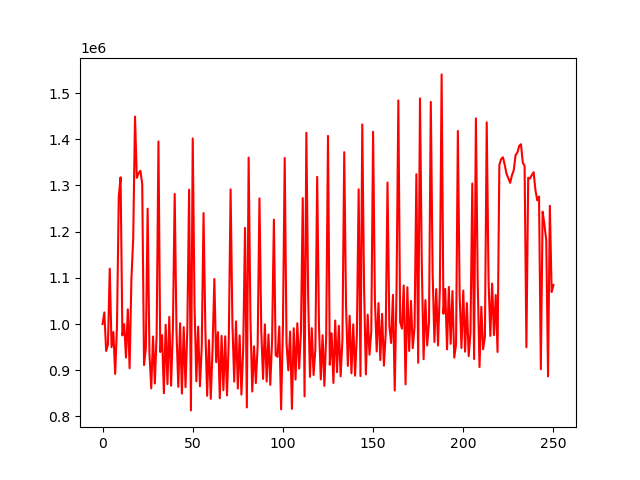

The data file committed next to this chart (first rows):
account_value, date, daily_return
1000000, 2018-01-02, 
1025241, 2018-01-03, 0.02524
941846, 2018-01-04, -0.08134
955739, 2018-01-05, 0.01475
1119928, 2018-01-08, 0.1718
950073, 2018-01-09, -0.1517
982704, 2018-01-10, 0.03435
892149, 2018-01-11, -0.09215
994735, 2018-01-12, 0.115
1275672, 2018-01-16, 0.2824
1317599, 2018-01-17, 0.03287
975526, 2018-01-18, -0.2596
999815, 2018-01-19, 0.0249
927473, 2018-01-22, -0.07236
1031964, 2018-01-23, 0.1127
904289, 2018-01-24, -0.1237
1096824, 2018-01-25, 0.2129
1185474, 2018-01-26, 0.08082
1449037, 2018-01-29, 0.2223
1316422, 2018-01-30, -0.09152
1326555, 2018-01-31, 0.007697
1331685, 2018-02-01, 0.003868
1303013, 2018-02-02, -0.02153
911340, 2018-02-05, -0.3006
947697, 2018-02-06, 0.03989
1249757, 2018-02-07, 0.3187
936938, 2018-02-08, -0.2503
860792, 2018-02-09, -0.08127
973003, 2018-02-12, 0.1304
871323, 2018-02-13, -0.1045
978837, 2018-02-14, 0.1234
1395215, 2018-02-15, 0.4254
939509, 2018-02-16, -0.3266
975914, 2018-02-20, 0.03875
850288, 2018-02-21, -0.1287
998548, 2018-02-22, 0.1744
870064, 2018-02-23, -0.1287
1015532, 2018-02-26, 0.1672
866696, 2018-02-27, -0.1466
988426, 2018-02-28, 0.1405
1281615, 2018-03-01, 0.2966
983682, 2018-03-02, -0.2325
864254, 2018-03-05, -0.1214
1001777, 2018-03-06, 0.1591
849528, 2018-03-07, -0.152
993280, 2018-03-08, 0.1692
863438, 2018-03-09, -0.1307
989074, 2018-03-12, 0.1455
1290971, 2018-03-13, 0.3052
813156, 2018-03-14, -0.3701
1401696, 2018-03-15, 0.7238
1040472, 2018-03-16, -0.2577
876066, 2018-03-19, -0.158
994325, 2018-03-20, 0.135
865359, 2018-03-21, -0.1297
951325, 2018-03-22, 0.09934
1240234, 2018-03-23, 0.3037
988164, 2018-03-26, -0.2032
844813, 2018-03-27, -0.1451
965112, 2018-03-28, 0.1424
... 191 more rows
